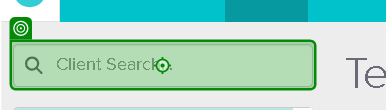
Task: Booking Client Session
Cancelling Client Session
Rescheduling  Client Session
Recurring  Client Session
Workflow: 4_Canceling_Appointment

Step 1 [try]: type [email]

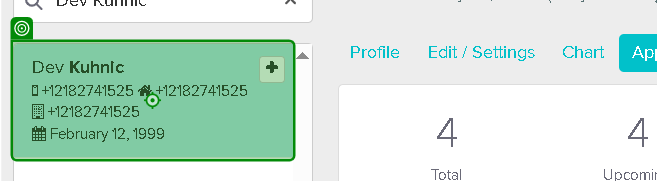
Step 2: click

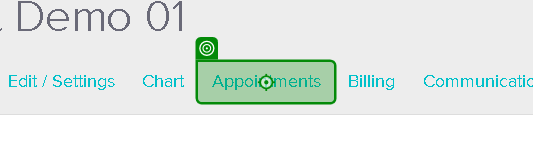
Step 3: click on 'Appointments'

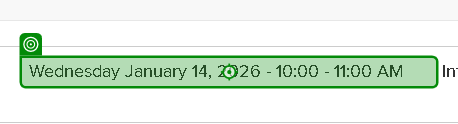
Step 4: click

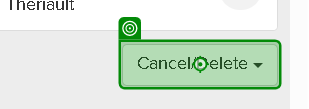
Step 5 [then]: click on 'Cancel/Delete'

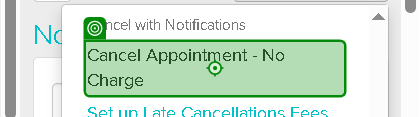
Step 6: click

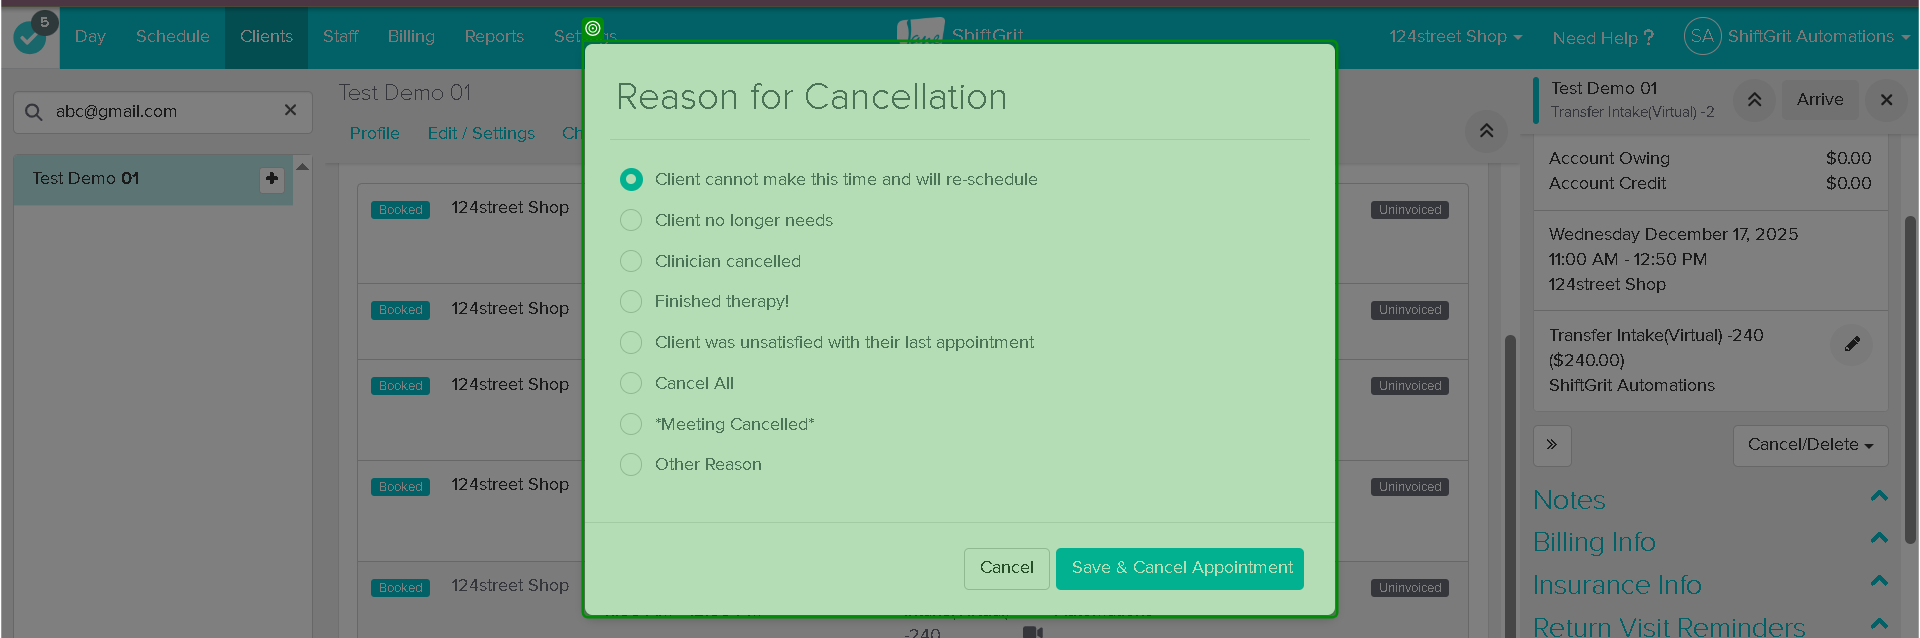
Step 7: check

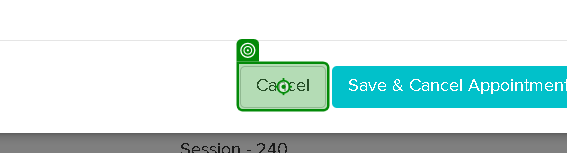
Step 8: click on 'Cancel'

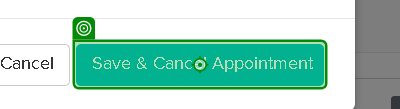
Step 9: click

Step 10 [then]: select "No Show - Full Price" in 'No Show' (no picture)

Step 11 [else]: click on 'Cancel/Delete' (same screen as step 5)

Step 12: click (same screen as step 6)

Step 13: check (same screen as step 7)

Step 14: click on 'Cancel' (same screen as step 8)

Step 15: click (same screen as step 9)